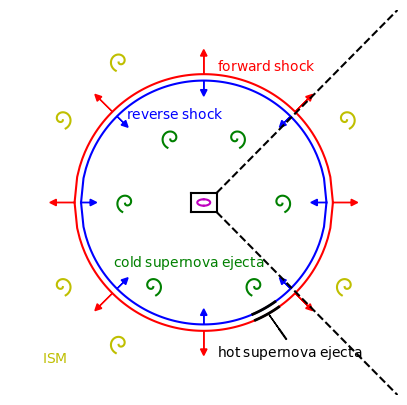

Write Python code to recreate this figure.
import matplotlib as mpl
from mpl_toolkits.mplot3d import Axes3D
import numpy as np
import matplotlib.pyplot as plt
import math
import operator

fig = plt.figure(figsize=(5,5))
ax = plt.axes()
a=.5
b=1

x=np.zeros(101)
y=np.zeros(101)
x2=np.zeros(101)
y2=np.zeros(101)

for i in range(0,101):
 x[i]=(a+b*i/15.0+math.pi/4.0)*math.cos(i/15.0+math.pi/4.0)
 y[i]=(a+b*i/15.0+math.pi/4.0)*math.sin(i/15.0+math.pi/4.0)
#plt.plot(x+5,-y+13)
#plt.plot(x+12,-y+0)
#plt.plot(x-8,-y-13)


#plt.plot(-x-5,-y+13)
#plt.plot(-x-12,-y+0)
#plt.plot(-x+8,-y-13)


for i in range(0,101):
 x[i]=i/50.0-1
 y[i]=math.sqrt(1-x[i]**2)*2
 x2[i]=x[i]*math.cos(math.pi/2.0)-y[i]*math.sin(math.pi/2.0)
 y2[i]=x[i]*math.sin(math.pi/2.0)+y[i]*math.cos(math.pi/2.0)

#plt.plot(x2,y2)
plt.plot(.5*x2,-.5*y2,'m')
plt.plot(-.5*x2,.5*y2,'m')
#plt.plot(-x2,-y2)

for i in range(0,101):
 x[i]=i/50.0-1
 y[i]=math.sqrt(1-x[i]**2)*1


r1=20
r2=19
plt.plot(x*r1,-y*r1,'r')
plt.plot(-x*r1,y*r1,'r')
plt.plot(x*r2,-y*r2,'b')
plt.plot(-x*r2,y*r2,'b')

plt.plot(x[70:80]*r1,-y[70:80]*r1,'k',lw=2)
plt.plot(x[70:80]*r2,-y[70:80]*r2,'k',lw=2)
ax.annotate(r'$\rm{hot}$ $\rm{supernova}$ $\rm{ejecta}$', xy=(x[75]*r1,-y[75]*r1), xytext=(2,-24),
            arrowprops=dict(facecolor='black', shrink=0.05,width=.5,headwidth=0),
            )

ax.arrow(r1/math.sqrt(2), r1/math.sqrt(2), 2, 2, head_width=1, head_length=1, fc='r', ec='r')
ax.arrow(r1/math.sqrt(2), -r1/math.sqrt(2), 2, -2, head_width=1, head_length=1, fc='r', ec='r')
ax.arrow(-r1/math.sqrt(2), r1/math.sqrt(2), -2, 2, head_width=1, head_length=1, fc='r', ec='r')
ax.arrow(-r1/math.sqrt(2), -r1/math.sqrt(2), -2, -2, head_width=1, head_length=1, fc='r', ec='r')

ax.arrow(0, r1, 0, math.sqrt(2)*2, head_width=1, head_length=1, fc='r', ec='r')
ax.arrow(0, -r1, 0, -math.sqrt(2)*2, head_width=1, head_length=1, fc='r', ec='r')
ax.arrow(-r1, 0, -math.sqrt(2)*2, 0, head_width=1, head_length=1, fc='r', ec='r')
ax.arrow(r1, 0, math.sqrt(2)*2, 0, head_width=1, head_length=1, fc='r', ec='r')

ax.arrow(-r2/math.sqrt(2), -r2/math.sqrt(2), 1, 1, head_width=1, head_length=1, fc='b', ec='b')
ax.arrow(-r2/math.sqrt(2), r2/math.sqrt(2), 1, -1, head_width=1, head_length=1, fc='b', ec='b')
ax.arrow(r2/math.sqrt(2), -r2/math.sqrt(2), -1, 1, head_width=1, head_length=1, fc='b', ec='b')
ax.arrow(r2/math.sqrt(2), r2/math.sqrt(2), -1, -1, head_width=1, head_length=1, fc='b', ec='b')

ax.arrow(0, r2, 0, -math.sqrt(2)*1, head_width=1, head_length=1, fc='b', ec='b')
ax.arrow(0, -r2, 0, math.sqrt(2)*1, head_width=1, head_length=1, fc='b', ec='b')
ax.arrow(-r2, 0, math.sqrt(2)*1, 0, head_width=1, head_length=1, fc='b', ec='b')
ax.arrow(r2, 0, -math.sqrt(2)*1, 0, head_width=1, head_length=1, fc='b', ec='b')

for i  in range(0,101):
 x[i]=(a+b*i/15.0+math.pi/4.0)*math.cos(i/15.0+math.pi/4.0)
 y[i]=(a+b*i/15.0+math.pi/4.0)*math.sin(i/15.0+math.pi/4.0)
plt.plot(.2*x+5,-.2*y+10,'g')
plt.plot(.2*x+12,-.2*y+0,'g')
plt.plot(.2*x-8,-.2*y-13,'g')
plt.plot(-.2*x-5,-.2*y+10,'g')
plt.plot(-.2*x-12,-.2*y+0,'g')
plt.plot(-.2*x+8,-.2*y-13,'g')

plt.plot(.2*x-22,-.2*y-13,'y')
plt.plot(-.2*x-13,-.2*y-22,'y')

plt.plot(.2*x-22,-.2*y+13,'y')
plt.plot(-.2*x-13,-.2*y+22,'y')

plt.plot(.2*x+22,-.2*y+13,'y')
plt.plot(-.2*x+22,-.2*y-13,'y')

plt.gca().axison = False
ax.annotate(r'$\rm{ISM}$', xy=(0, 12), xytext=(-25, -25), color='y')
ax.annotate(r'$\rm{cold}$ $\rm{supernova}$ $\rm{ejecta}$', xy=(0, 12), xytext=(-14, -10), color='g')
ax.annotate(r'$\rm{forward}$ $\rm{shock}$', xy=(0, 12), xytext=(2, 20.5), color='r')
ax.annotate(r'$\rm{reverse}$ $\rm{shock}$', xy=(0, 12), xytext=(-12, 13), color='b')


plt.plot([-2,-2],[-1.5,1.5],'k')
plt.plot([2,2],[-1.5,1.5],'k')
plt.plot([-2,2],[-1.5,-1.5],'k')
plt.plot([-2,2],[1.5,1.5],'k')

plt.plot([2,30],[1.5,30],'--k')
plt.plot([2,30],[-1.5,-30],'--k')

plt.xlim([-30,30])
plt.ylim([-30,30])
plt.savefig('snr.eps')
plt.show()
